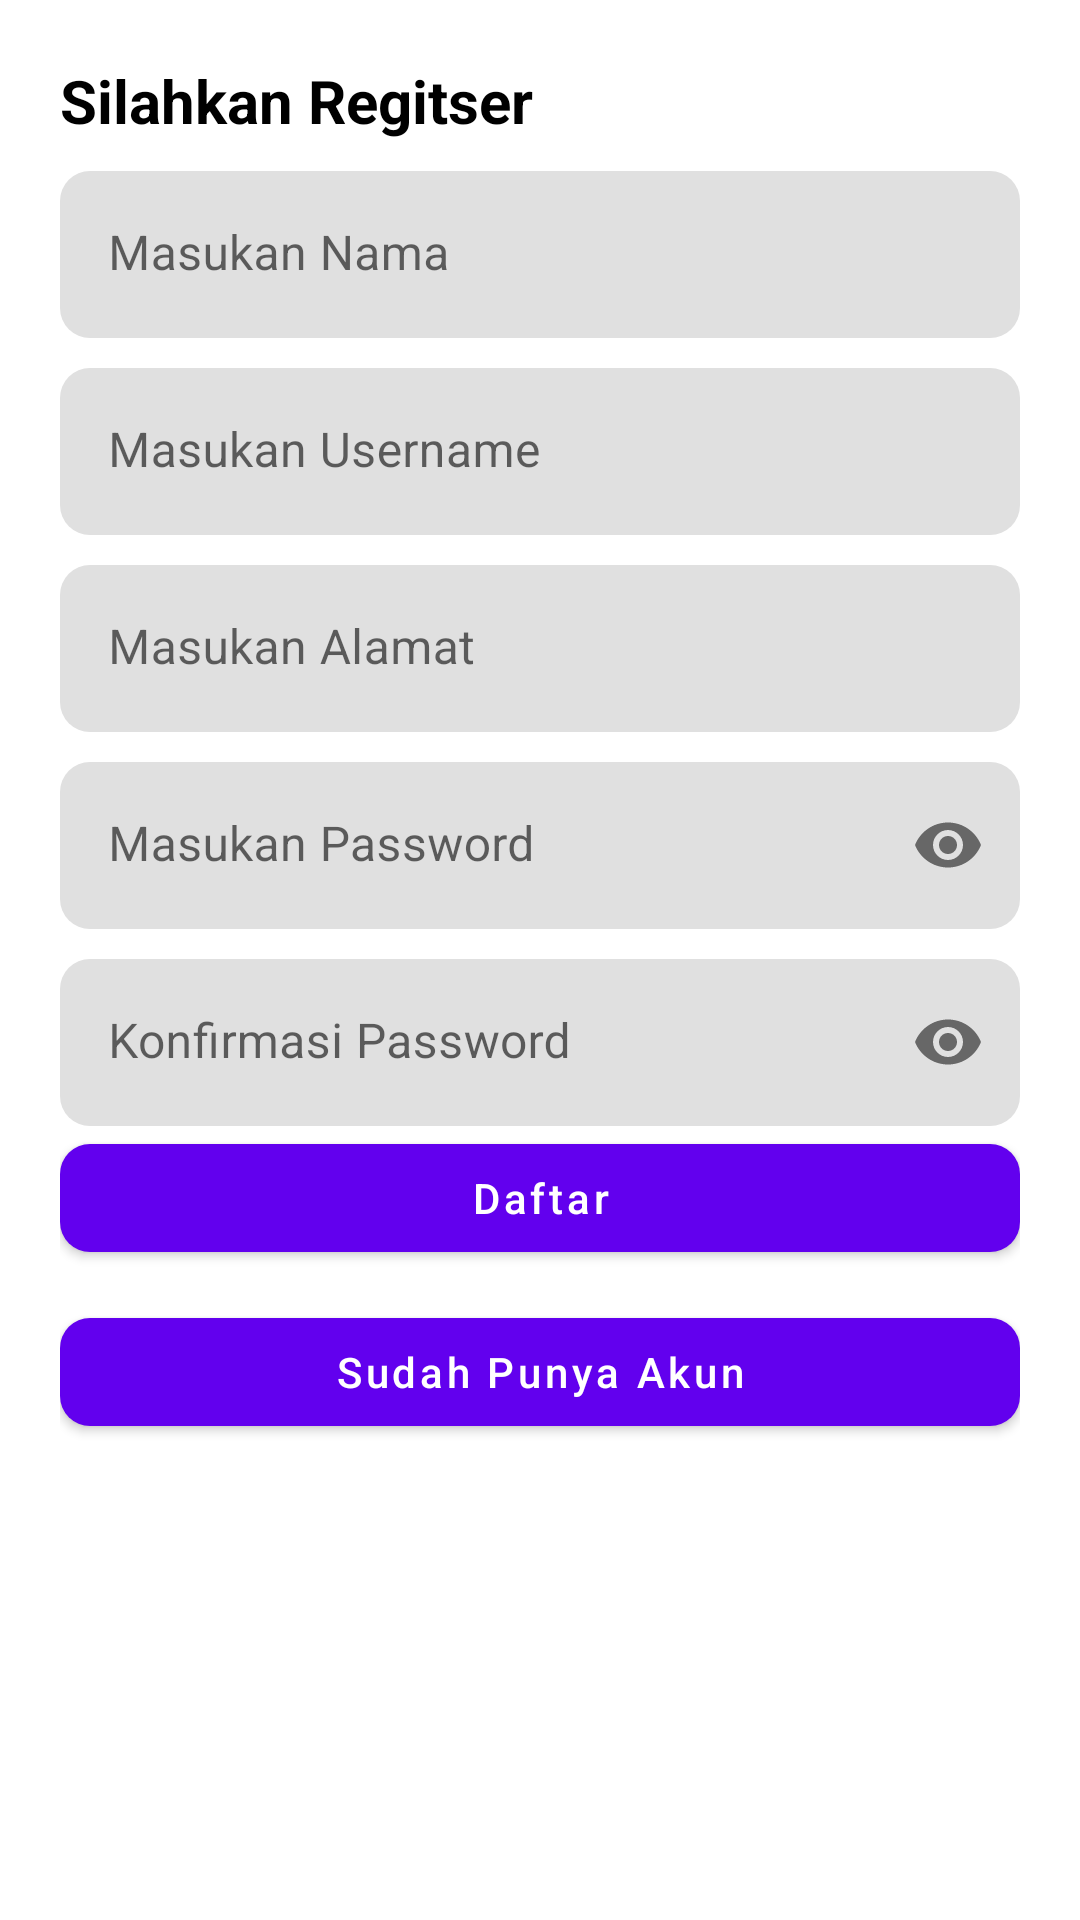

Produce the Android XML layout that renders to this screen, including the resource entries it uses.
<!-- AndroidManifest.xml: application theme Theme.ChanzyHebat -->
<!-- res/layout/activity_register.xml -->
<?xml version="1.0" encoding="utf-8"?>
<LinearLayout xmlns:android="http://schemas.android.com/apk/res/android"
    xmlns:app="http://schemas.android.com/apk/res-auto"
    xmlns:tools="http://schemas.android.com/tools"
    android:layout_width="match_parent"
    android:layout_height="match_parent"
    android:orientation="vertical"
    android:padding="20dp"
    tools:context=".RegisterActivity">
    <TextView
        android:layout_width="match_parent"
        android:layout_height="wrap_content"
        android:text="Silahkan Regitser"
        android:textSize="20sp"
        android:textColor="@color/black"
        android:textStyle="bold"
        >
    </TextView>
    <com.google.android.material.textfield.TextInputLayout
        android:id="@+id/textInputLayout"
        android:layout_width="match_parent"
        android:layout_height="wrap_content"
        app:boxCornerRadiusBottomEnd="10dp"
        app:boxCornerRadiusBottomStart="10dp"
        app:boxCornerRadiusTopEnd="10dp"
        app:boxCornerRadiusTopStart="10dp"
        app:boxStrokeWidth="0dp"
        app:hintTextColor="@color/black"
        android:layout_marginTop="10dp"
        >

        <com.google.android.material.textfield.TextInputEditText
            android:id="@+id/te_nama"
            android:layout_width="match_parent"
            android:layout_height="wrap_content"
            android:hint="Masukan Nama"
            android:inputType="text"
            >

        </com.google.android.material.textfield.TextInputEditText>
    </com.google.android.material.textfield.TextInputLayout>
    <com.google.android.material.textfield.TextInputLayout
        android:layout_width="match_parent"
        android:layout_height="wrap_content"
        app:boxCornerRadiusBottomEnd="10dp"
        app:boxCornerRadiusBottomStart="10dp"
        app:boxCornerRadiusTopEnd="10dp"
        app:boxCornerRadiusTopStart="10dp"
        app:boxStrokeWidth="0dp"
        app:hintTextColor="@color/black"
        android:layout_marginTop="10dp"
        >

        <com.google.android.material.textfield.TextInputEditText
            android:id="@+id/te_username"
            android:layout_width="match_parent"
            android:layout_height="wrap_content"
            android:hint="Masukan Username"
            android:inputType="text"
            >

        </com.google.android.material.textfield.TextInputEditText>
    </com.google.android.material.textfield.TextInputLayout>
    <com.google.android.material.textfield.TextInputLayout
        android:layout_width="match_parent"
        android:layout_height="wrap_content"
        app:boxCornerRadiusBottomEnd="10dp"
        app:boxCornerRadiusBottomStart="10dp"
        app:boxCornerRadiusTopEnd="10dp"
        app:boxCornerRadiusTopStart="10dp"
        app:boxStrokeWidth="0dp"
        app:hintTextColor="@color/black"
        android:layout_marginTop="10dp"
        >

        <com.google.android.material.textfield.TextInputEditText
            android:id="@+id/te_alamat"
            android:layout_width="match_parent"
            android:layout_height="wrap_content"
            android:hint="Masukan Alamat"
            android:inputType="text"
            >

        </com.google.android.material.textfield.TextInputEditText>
    </com.google.android.material.textfield.TextInputLayout>
    <com.google.android.material.textfield.TextInputLayout
        android:layout_width="match_parent"
        android:layout_height="wrap_content"
        app:boxCornerRadiusBottomEnd="10dp"
        app:boxCornerRadiusBottomStart="10dp"
        app:boxCornerRadiusTopEnd="10dp"
        app:boxCornerRadiusTopStart="10dp"
        app:boxStrokeWidth="0dp"
        app:hintTextColor="@color/black"
        android:layout_marginTop="10dp"
        app:passwordToggleEnabled="true"
        >

        <com.google.android.material.textfield.TextInputEditText
            android:id="@+id/te_password"
            android:layout_width="match_parent"
            android:layout_height="wrap_content"
            android:hint="Masukan Password"
            android:inputType="textPassword"
            >

        </com.google.android.material.textfield.TextInputEditText>
    </com.google.android.material.textfield.TextInputLayout>
    <com.google.android.material.textfield.TextInputLayout
        android:layout_width="match_parent"
        android:layout_height="wrap_content"
        app:boxCornerRadiusBottomEnd="10dp"
        app:boxCornerRadiusBottomStart="10dp"
        app:boxCornerRadiusTopEnd="10dp"
        app:boxCornerRadiusTopStart="10dp"
        app:boxStrokeWidth="0dp"
        app:hintTextColor="@color/black"
        android:layout_marginTop="10dp"
        app:passwordToggleEnabled="true"
        >

        <com.google.android.material.textfield.TextInputEditText
            android:id="@+id/te_kfpassword"
            android:layout_width="match_parent"
            android:layout_height="wrap_content"
            android:hint="Konfirmasi Password"
            android:inputType="textPassword"
            >

        </com.google.android.material.textfield.TextInputEditText>
    </com.google.android.material.textfield.TextInputLayout>
    <com.google.android.material.button.MaterialButton
        android:id="@+id/btn_daftar"
        android:layout_width="match_parent"
        android:layout_height="wrap_content"
        android:text="Daftar"
        android:textAllCaps="false"
        app:cornerRadius="10dp">

    </com.google.android.material.button.MaterialButton>
    <com.google.android.material.button.MaterialButton
        android:id="@+id/btn_back"
        android:layout_width="match_parent"
        android:layout_height="wrap_content"
        android:text="Sudah Punya Akun"
        android:textAllCaps="false"
        android:layout_marginTop="10dp"
        app:cornerRadius="10dp">

    </com.google.android.material.button.MaterialButton>
</LinearLayout>
<!-- resources referenced by this layout -->
<resources>
  <style name="Theme.ChanzyHebat" parent="Theme.MaterialComponents.DayNight.DarkActionBar">
          
          <item name="colorPrimary">@color/purple_500</item>
          <item name="colorPrimaryVariant">@color/purple_700</item>
          <item name="colorOnPrimary">@color/white</item>
          
          <item name="colorSecondary">@color/teal_200</item>
          <item name="colorSecondaryVariant">@color/teal_700</item>
          <item name="colorOnSecondary">@color/black</item>
          
          <item name="android:statusBarColor">?attr/colorPrimaryVariant</item>
          
      </style>
  <!-- not gathered from this repository: default colours our renderer supplied (Android Studio template values) -->
  <color name="purple_500">#FF6200EE</color>
  <color name="purple_700">#FF3700B3</color>
  <color name="teal_200">#FF03DAC5</color>
  <color name="teal_700">#FF018786</color>
  <color name="black">#FF000000</color>
  <color name="white">#FFFFFFFF</color>
</resources>
